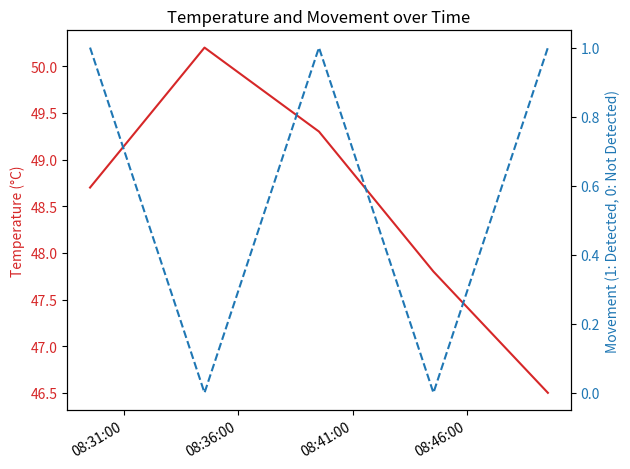

Recreate this plot in Python.
import matplotlib.pyplot as plt
import matplotlib.dates as mdates
from datetime import datetime
def ShowGraph():
    temperature_values = [48.7, 50.2, 49.3, 47.8, 46.5]
    movement_values = [1, 0, 1, 0, 1]  # 1: YES, 0: NO
    timestamps = [
        "2024-09-30 08:29:32",
        "2024-09-30 08:34:32",
        "2024-09-30 08:39:32",
        "2024-09-30 08:44:32",
        "2024-09-30 08:49:32"
    ]

    # object datetime
    time_data = [datetime.strptime(ts, "%Y-%m-%d %H:%M:%S") for ts in timestamps]

    #create graph
    fig, ax1 = plt.subplots()

    # Temp
    ax1.plot(time_data, temperature_values, label="Temperature (°C)", color="tab:red")
    ax1.set_ylabel("Temperature (°C)", color="tab:red")
    ax1.tick_params(axis="y", labelcolor="tab:red")

    # movement
    ax2 = ax1.twinx()  #  second y
    ax2.plot(time_data, movement_values, label="Movement", color="tab:blue", linestyle="--")
    ax2.set_ylabel("Movement (1: Detected, 0: Not Detected)", color="tab:blue")
    ax2.tick_params(axis="y", labelcolor="tab:blue")

    # x (time)
    ax1.xaxis.set_major_formatter(mdates.DateFormatter("%H:%M:%S")) 
    ax1.xaxis.set_major_locator(mdates.MinuteLocator(interval=5))  
    plt.gcf().autofmt_xdate()  

    
    plt.title("Temperature and Movement over Time")
    fig.tight_layout()  
    plt.show()

ShowGraph()